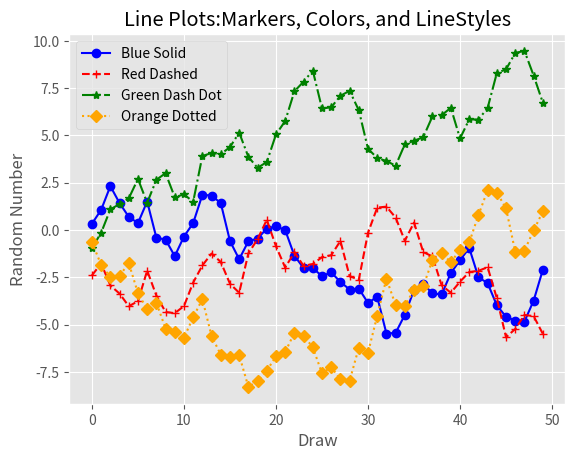

This chart was generated by the following Python code: (Note: this script raises an exception after producing the figure.)
"""折线图"""
from numpy.random import randn
import matplotlib.pyplot as plt
plt.style.use('ggplot')
# 生成含有50个数字的一维数组
plot_data1 = randn(50).cumsum()
plot_data2 = randn(50).cumsum()
plot_data3 = randn(50).cumsum()
plot_data4 = randn(50).cumsum()
fig = plt.figure()
ax1 = fig.add_subplot(1, 1, 1)
# marker：点标记
# linestyle：折线样式
ax1.plot(plot_data1, marker=r'o', color=u'blue', linestyle='-', label='Blue Solid')
ax1.plot(plot_data2, marker=r'+', color=u'red', linestyle='--', label='Red Dashed')
ax1.plot(plot_data3, marker=r'*', color=u'green', linestyle='-.', label='Green Dash Dot')
ax1.plot(plot_data4, marker=r'D', color=u'orange', linestyle=':', label='Orange Dotted')
ax1.xaxis.set_ticks_position('bottom')
ax1.yaxis.set_ticks_position('left')
ax1.set_title('Line Plots:Markers, Colors, and LineStyles')
plt.xlabel('Draw')
plt.ylabel('Random Number')
# loc='best'指示matplotlib根据图中的空白部分将图例放在最合适的位置
plt.legend(loc='best')
plt.savefig('output/lien_plot.png', dpi=400, bbox_inches='tight')
plt.show()




